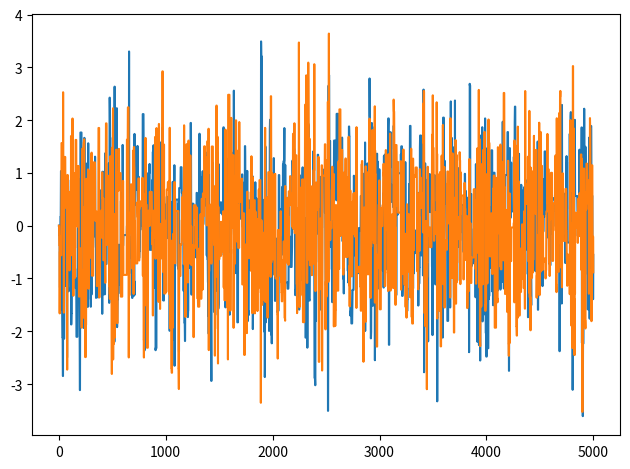

This chart was generated by the following Python code:
'''
rwm template as given to us in the task
'''

import matplotlib.pyplot as plt
import numpy as np
import numpy.random as rnd
from scipy.stats import multivariate_normal as mvn


n = 2  # dimension of the samples
N = 5000  # number of desired samples in the chain
x0 = np.zeros(n)  # starting point
dens = mvn(mean=np.zeros(n), cov=np.eye(n)).pdf  # density to sample from
prop_var = 2.38**2  # variance of proposal


def proposal():
    return rnd.multivariate_normal(mean=np.zeros(n), cov=prop_var*np.eye(n))


samples = np.empty((N, n))  # storage for generated samples
samples[0, :] = x0  # first element in the chain is x0

x = x0  # initialization
dens_x = dens(x)
accptd = 0  # number of accepted proposals

for j in range(1, N):
    eps = proposal()
    x_ = x + eps
    dens_x_ = dens(x_)

    accpt_prob = np.min([1, dens_x_/dens_x])

    if accpt_prob >= rnd.random():
        # accept
        x = x_
        dens_x = dens_x_
        accptd += 1

    samples[j, :] = x

    if j % 100 == 0:
        # Print acceptance rate every 100th step
        print("Acceptance rate: %f" % (accptd/j))

np.savetxt('samples.txt', samples)

plt.figure()
plt.plot(range(1, N+1), samples[:, 0])  # plot first component of all chain elements
plt.plot(range(1, N+1), samples[:, 1])  # plot first component of all chain elements
plt.tight_layout()
plt.show()
